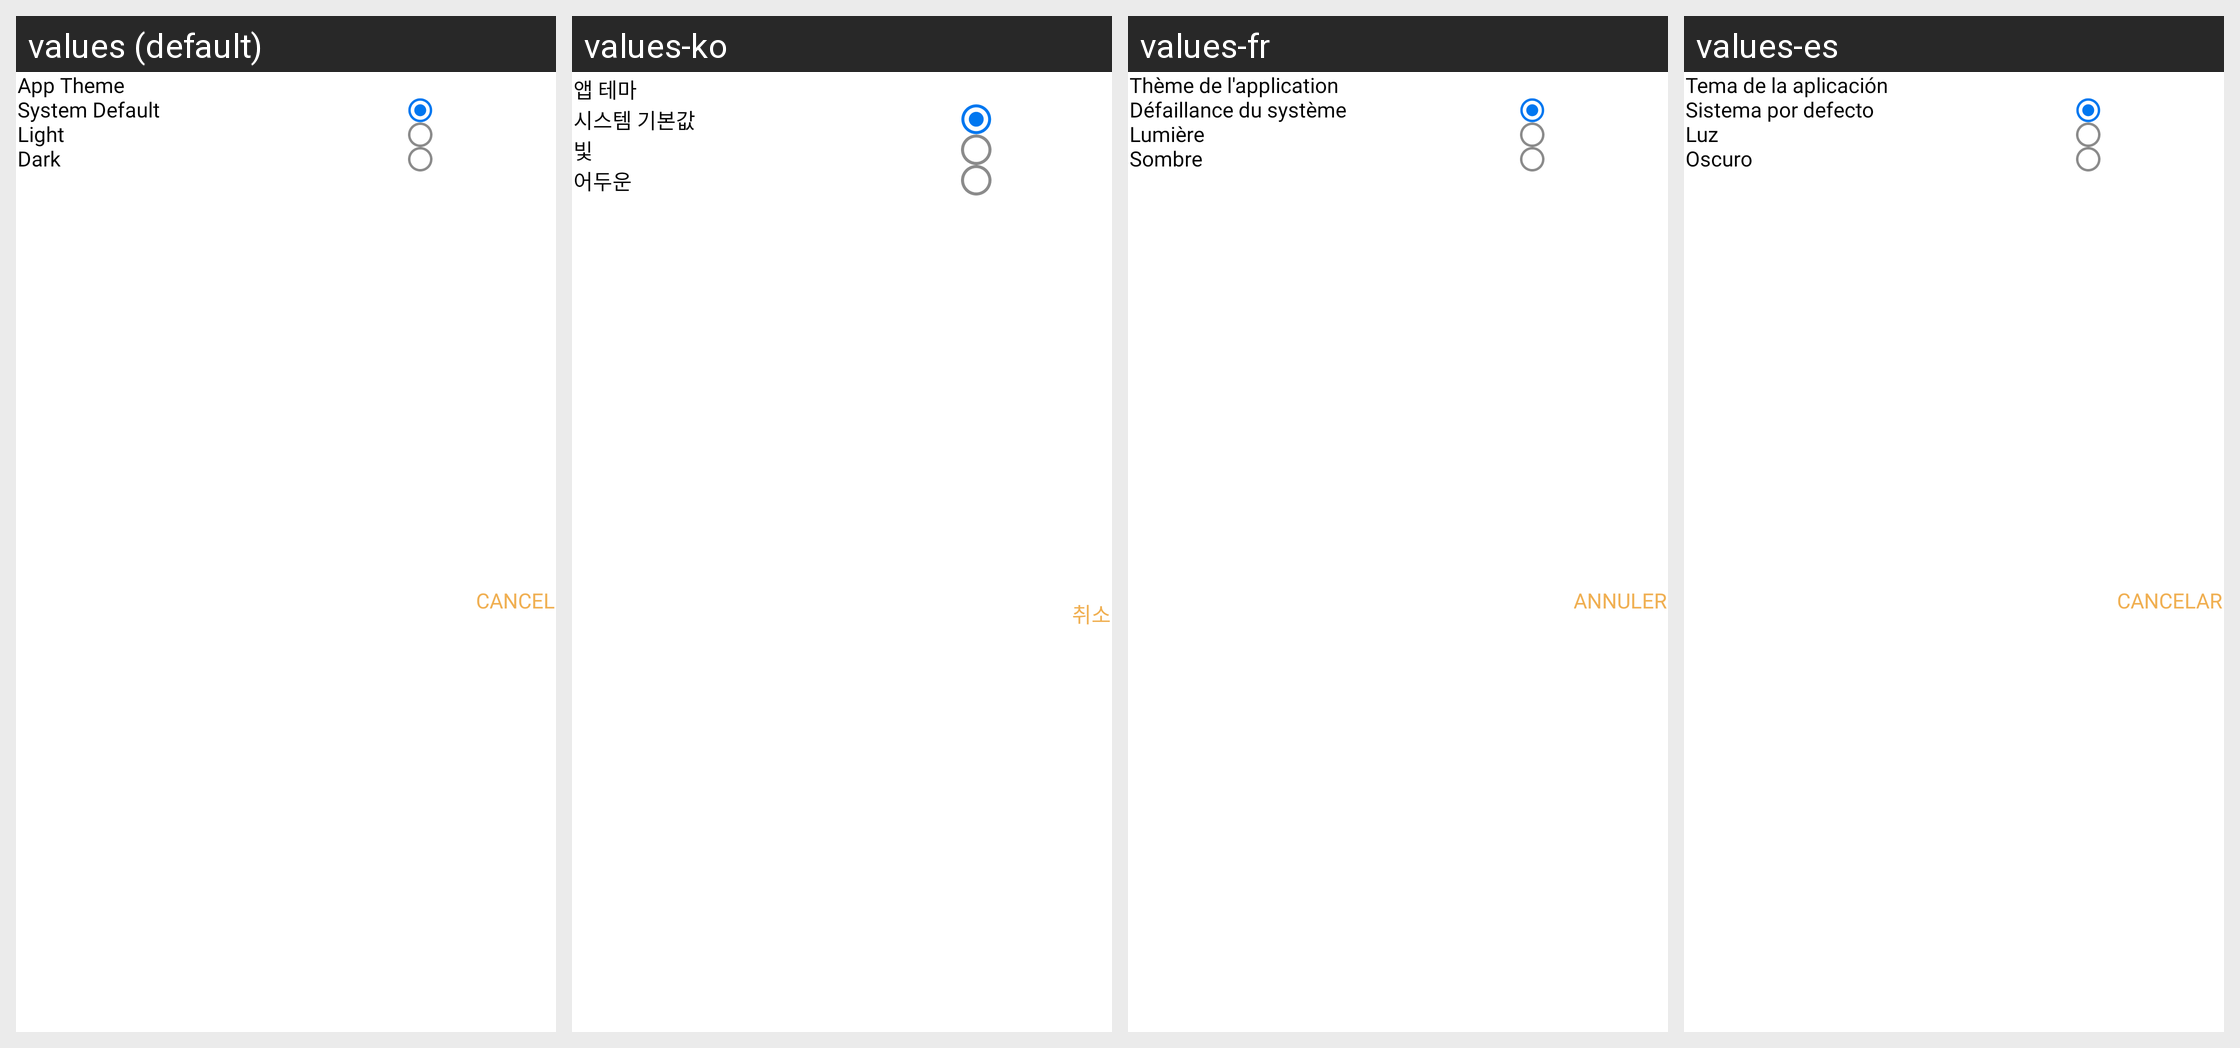

Translations of the strings shown on this Android screen, per locale in the grid:
Android screen res/layout/dialog_select_theme.xml rendered under 4 locales, left to right: values (default), values-ko, values-fr, values-es. Device: Nexus 5 (rendered at 1080×1920; each locale shown at half size, 540×960, under a caption strip naming it); theme Theme.QRScanner.
Other locales in the repository, not shown: values-de, values-it, values-pt.
Strings drawn on this screen, with the default value and each locale's value (text and hints the layout hard-codes, and strings that could not be matched under every locale, appear in the picture but are not listed):

appTheme
  values: App Theme
  values-ko: 앱 테마
  values-fr: Thème de l'application
  values-es: Tema de la aplicación

systemDefault
  values: System Default
  values-ko: 시스템 기본값
  values-fr: Défaillance du système
  values-es: Sistema por defecto

light
  values: Light
  values-ko: 빛
  values-fr: Lumière
  values-es: Luz

dark
  values: Dark
  values-ko: 어두운
  values-fr: Sombre
  values-es: Oscuro

capitalCancel
  values: CANCEL
  values-ko: 취소
  values-fr: ANNULER
  values-es: CANCELAR
